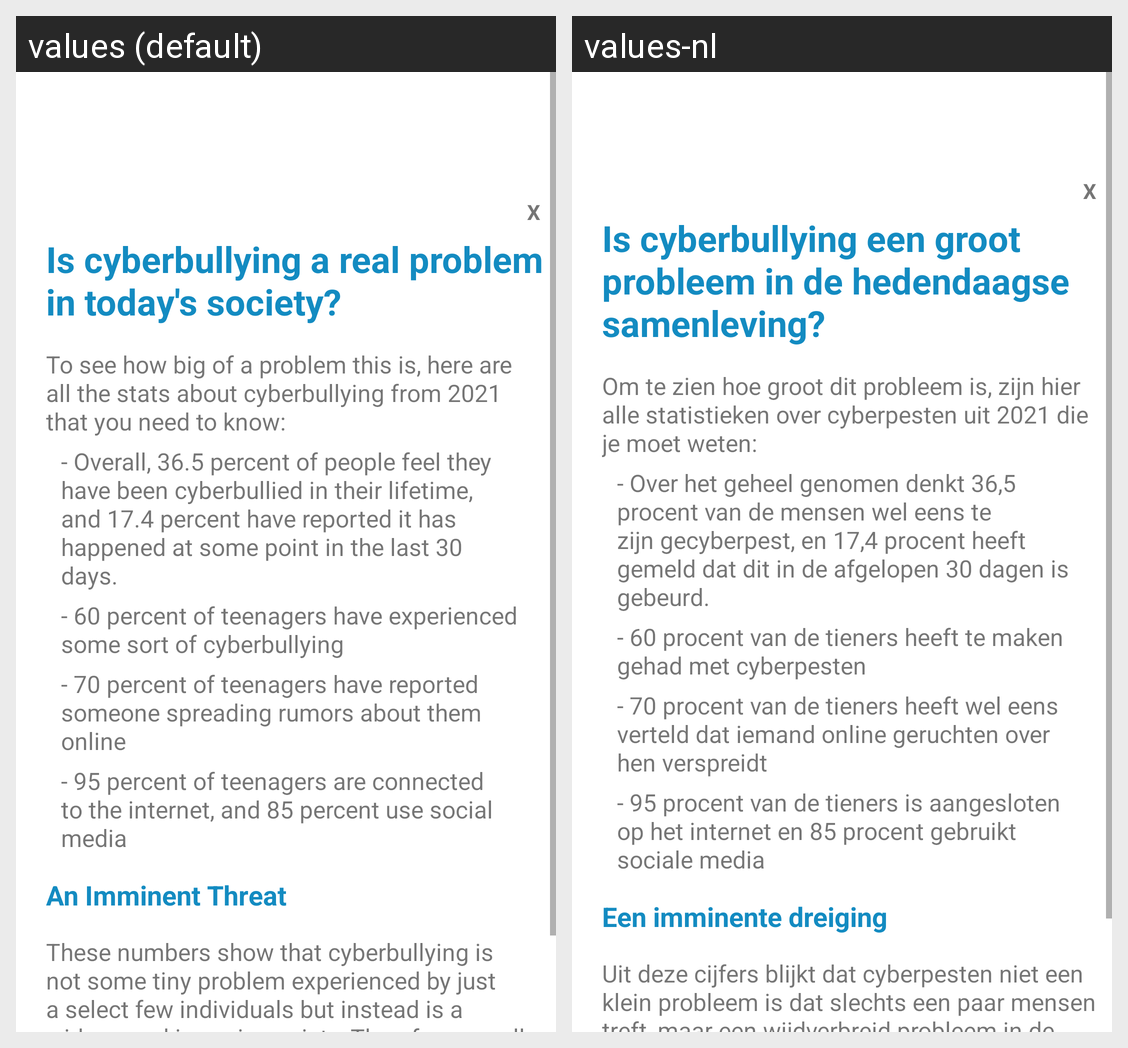

Strings drawn on this Android screen and how each of the app's shown locales translates them:
Android screen res/layout/custompopup2.xml rendered under 2 locales, left to right: values (default), values-nl. Device: Nexus 5 (rendered at 1080×1920; each locale shown at half size, 540×960, under a caption strip naming it); theme Theme.TweedeZitMatteoBuscemi.
Strings drawn on this screen, with the default value and each locale's value (text and hints the layout hard-codes, and strings that could not be matched under every locale, appear in the picture but are not listed):

infoBtn2
  values: Is cyberbullying a real problem in today's society?
  values-nl: Is cyberbullying een groot probleem in de hedendaagse samenleving?

infoBtn2a
  values: To see how big of a problem this is, here are all the stats about cyberbullying from 2021 that you need to know:
  values-nl: Om te zien hoe groot dit probleem is, zijn hier alle statistieken over cyberpesten uit 2021 die je moet weten:

infoBtn2b
  values: - Overall, 36.5 percent of people feel they have been cyberbullied in their lifetime, and 17.4 percent have reported it has happened at some point in the last 30 days.
  values-nl: - Over het geheel genomen denkt 36,5 procent van de mensen wel eens te zijn gecyberpest, en 17,4 procent heeft gemeld dat dit in de afgelopen 30 dagen is gebeurd.

infoBtn2c
  values: - 60 percent of teenagers have experienced some sort of cyberbullying
  values-nl: - 60 procent van de tieners heeft te maken gehad met cyberpesten

infoBtn2d
  values: - 70 percent of teenagers have reported someone spreading rumors about them online
  values-nl: - 70 procent van de tieners heeft wel eens verteld dat iemand online geruchten over hen verspreidt

infoBtn2e
  values: - 95 percent of teenagers are connected to the internet, and 85 percent use social media
  values-nl: - 95 procent van de tieners is aangesloten op het internet en 85 procent gebruikt sociale media

infoBtn2f
  values: An Imminent Threat
  values-nl: Een imminente dreiging

infoBtn2g
  values: These numbers show that cyberbullying is not some tiny problem experienced by just a select few individuals but instead is a widespread issue in society. Therefore, we all must understand what cyberbullying is, why it happens, how to stop it, and how to help victims.
  values-nl: Uit deze cijfers blijkt dat cyberpesten niet een klein probleem is dat slechts een paar mensen treft, maar een wijdverbreid probleem in de samenleving. Daarom moeten we allemaal begrijpen wat cyberpesten is, waarom het gebeurt, hoe we het kunnen stoppen en hoe we slachtoffers kunnen helpen.
